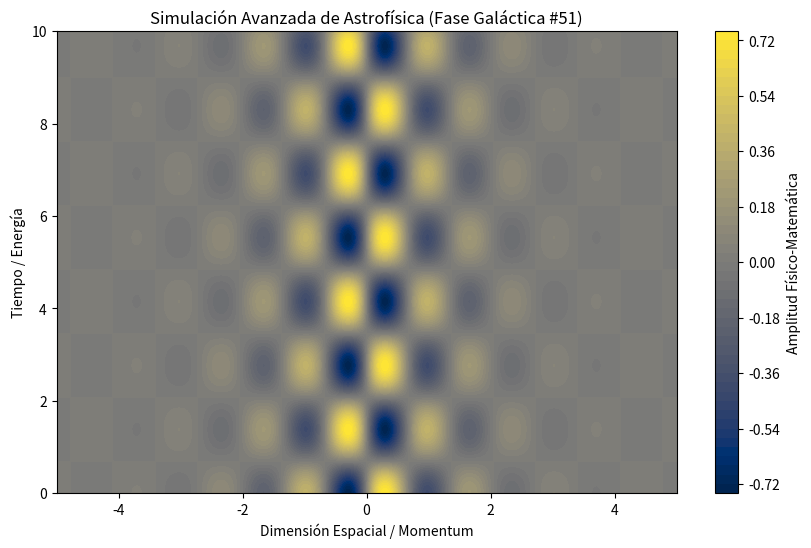

Here is the Python script that generated this plot:
%matplotlib inline
# Simulación Galáctica: Astrofísica - Variante 51
import numpy as np
import matplotlib.pyplot as plt

# Parámetros Físicos Aleatorios
param_1 = 4.609
param_2 = 2.271
param_3 = 0.923

t = np.linspace(0, 10, 500)
x = np.linspace(-5, 5, 500)
X, T = np.meshgrid(x, t)

# Ecuación Base (Avanzada)
Z = np.sin(X * param_1) * np.cos(T * param_2) * np.exp(-np.abs(X) * param_3)

plt.figure(figsize=(10, 6))
plt.contourf(X, T, Z, 50, cmap='cividis')
plt.colorbar(label='Amplitud Físico-Matemática')
plt.title(r'Simulación Avanzada de Astrofísica (Fase Galáctica #51)')
plt.xlabel('Dimensión Espacial / Momentum')
plt.ylabel('Tiempo / Energía')
plt.show()
